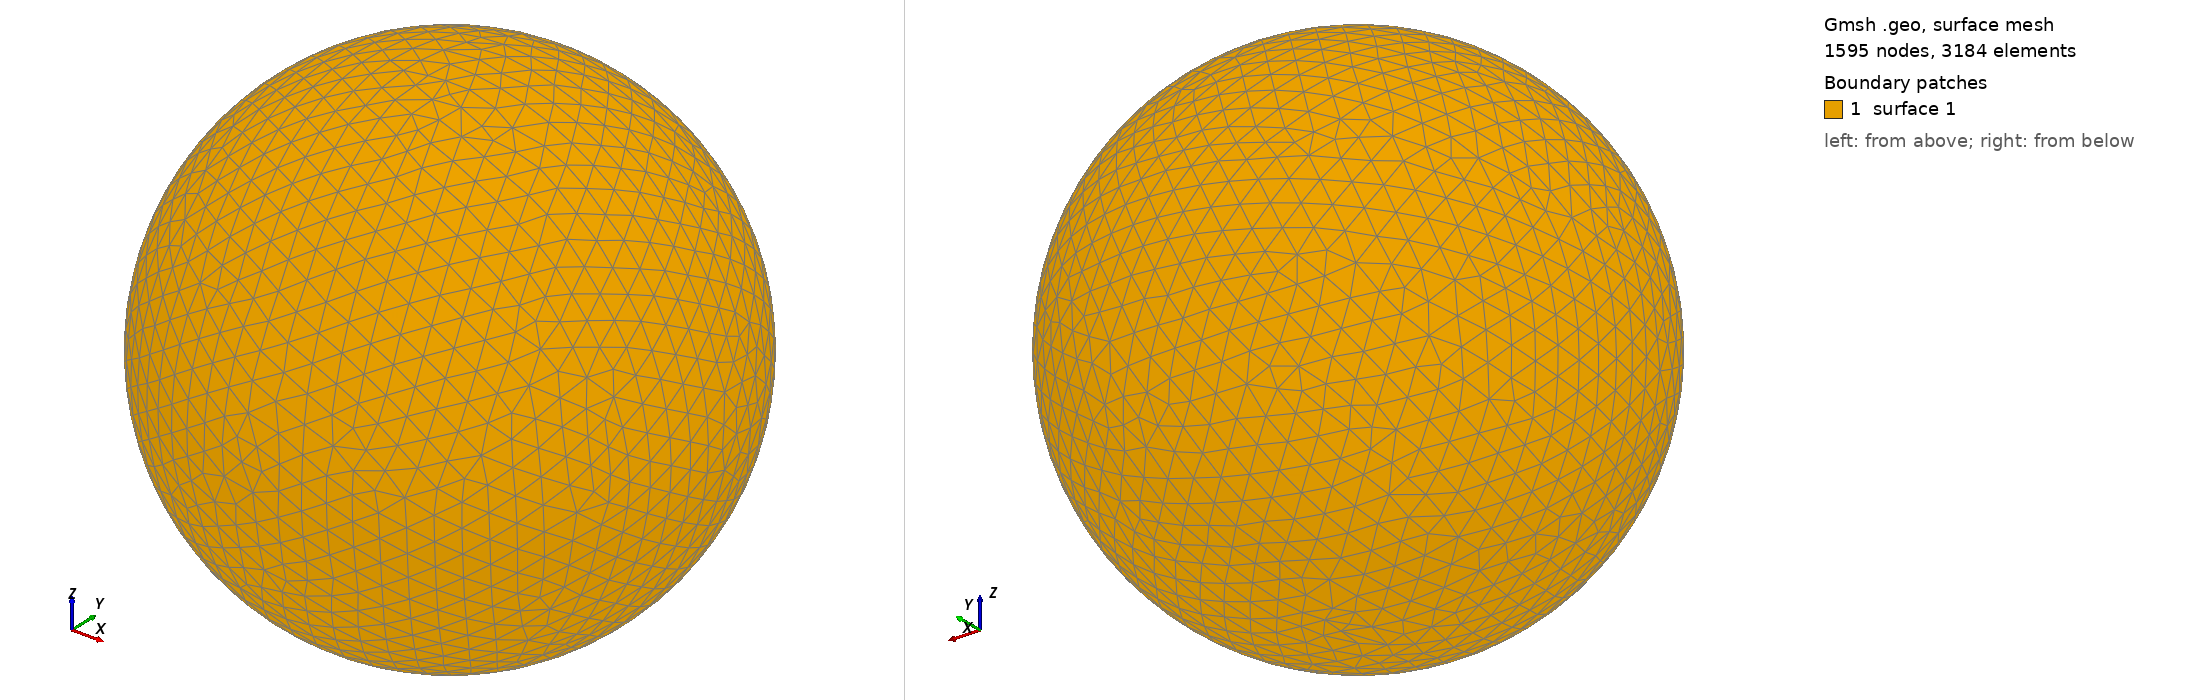

Gmsh geometry script, surface-meshed: 1595 nodes, 3184 surface elements. Boundary patches (legend numbers): 1 surface 1. Left view from above one corner, right view from below the opposite corner. The script declares no physical surfaces, so the legend lists its geometric surfaces. The drawing asked Gmsh for element sizes between 1% and 20% of the model's largest extent; the script's own settings can give other sizes.

=== shot2218.geo (drawn) ===
SetFactory("OpenCASCADE");
Point(1) = {0,0,0,0};
Sphere(1) = {0,0,0,0.29530000};
MeshSize{ PointsOf{ Surface{:}; } } = 0.029530000;
Mesh.ElementOrder=1;
Mesh.Format=39;
